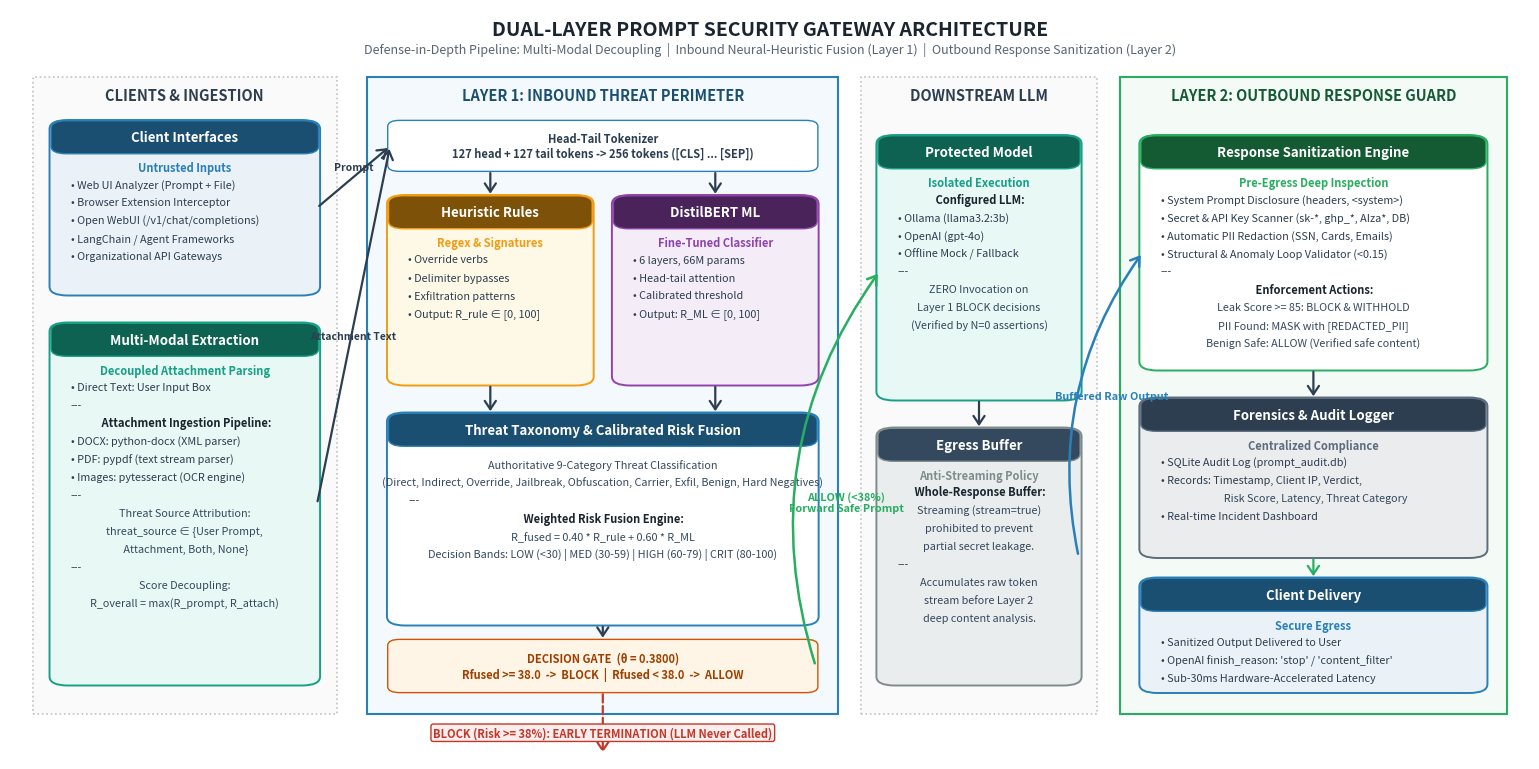

Python code for this plot:
"""
scripts/generate_architecture_diagram.py
Generates a crisp, publication-grade IEEE conference paper architecture diagram
for the Dual-Layer Prompt Security Gateway.

Output formats:
- figures/pipeline_architecture.png (300 DPI high-resolution for LaTeX/Word)
- paper/figures/pipeline_architecture.png
"""

import os
import matplotlib
matplotlib.use('Agg')
import matplotlib.pyplot as plt
import matplotlib.patches as patches

def create_architecture_diagram():
    os.makedirs("figures", exist_ok=True)
    os.makedirs("paper/figures", exist_ok=True)

    fig, ax = plt.subplots(figsize=(15.5, 7.8), dpi=300)
    ax.set_xlim(0, 100)
    ax.set_ylim(0, 100)
    ax.axis('off')

    # Background color
    fig.patch.set_facecolor('#FFFFFF')
    ax.set_facecolor('#FFFFFF')

    # Color Palette - Professional Academic IEEE Style
    c_bg_box = "#F8F9FA"
    c_border_gray = "#BDC3C7"
    c_blue_head = "#1B4F72"
    c_blue_box = "#EAF2F8"
    c_blue_border = "#2980B9"
    c_teal_head = "#0E6251"
    c_teal_box = "#E8F8F5"
    c_teal_border = "#16A085"
    c_orange_head = "#7E5109"
    c_orange_box = "#FEF9E7"
    c_orange_border = "#F39C12"
    c_purple_head = "#4A235A"
    c_purple_box = "#F4ECF7"
    c_purple_border = "#8E44AD"
    c_red_head = "#78281F"
    c_red_box = "#FDEDEC"
    c_red_border = "#C0392B"
    c_green_head = "#145A32"
    c_green_box = "#EAFAF1"
    c_green_border = "#27AE60"

    # Helper function for drawing rounded boxes
    def draw_box(x, y, w, h, title, subtitle, items, head_bg, body_bg, border_col, title_col="white"):
        # Body
        body = patches.FancyBboxPatch((x, y), w, h, boxstyle="round,pad=0.2,rounding_size=1.2",
                                     linewidth=1.4, edgecolor=border_col, facecolor=body_bg)
        ax.add_patch(body)
        
        # Header banner
        head_h = 4.2
        head_y = y + h - head_h
        head = patches.FancyBboxPatch((x, head_y), w, head_h, boxstyle="round,pad=0.1,rounding_size=1.0",
                                     linewidth=1.0, edgecolor=border_col, facecolor=head_bg)
        ax.add_patch(head)
        
        # Title text
        ax.text(x + w/2.0, head_y + head_h/2.0, title, ha='center', va='center',
                fontsize=9.5, fontweight='bold', color=title_col, family='sans-serif')
        
        # Subtitle
        if subtitle:
            ax.text(x + w/2.0, head_y - 2.0, subtitle, ha='center', va='center',
                    fontsize=8.0, fontweight='bold', color=border_col, family='sans-serif')
            start_y = head_y - 4.2
        else:
            start_y = head_y - 2.5
            
        # Items
        line_spacing = 2.4
        for i, item in enumerate(items):
            curr_y = start_y - (i * line_spacing)
            if item.startswith("•") or item.startswith("-"):
                ax.text(x + 1.2, curr_y, item, ha='left', va='center',
                        fontsize=7.8, color='#2C3E50', family='sans-serif')
            elif item.startswith(">>") or item.startswith("**"):
                ax.text(x + w/2.0, curr_y, item.replace("**","").replace(">>",""), ha='center', va='center',
                        fontsize=8.0, fontweight='bold', color='#1A252F', family='sans-serif')
            elif item == "---":
                ax.plot([x + 1.5, x + w - 1.5], [curr_y, curr_y], color=border_col, linestyle='--', linewidth=0.8)
            else:
                ax.text(x + w/2.0, curr_y, item, ha='center', va='center',
                        fontsize=7.8, color='#34495E', family='sans-serif')

    # Helper for simple sub-blocks
    def draw_sub_box(x, y, w, h, text, bg, border, font_size=7.5, bold=False, text_col="#2C3E50"):
        box = patches.FancyBboxPatch((x, y), w, h, boxstyle="round,pad=0.15,rounding_size=0.8",
                                     linewidth=1.0, edgecolor=border, facecolor=bg)
        ax.add_patch(box)
        ax.text(x + w/2.0, y + h/2.0, text, ha='center', va='center',
                fontsize=font_size, fontweight='bold' if bold else 'normal', color=text_col, family='sans-serif')

    # ==================== MAIN SECTION PANELS ====================
    # Overall Title Banner
    ax.text(50, 97.2, "DUAL-LAYER PROMPT SECURITY GATEWAY ARCHITECTURE", 
            ha='center', va='center', fontsize=14, fontweight='bold', color='#1A252F', family='sans-serif')
    ax.text(50, 94.6, "Defense-in-Depth Pipeline: Multi-Modal Decoupling  |  Inbound Neural-Heuristic Fusion (Layer 1)  |  Outbound Response Sanitization (Layer 2)", 
            ha='center', va='center', fontsize=9.0, fontstyle='italic', color='#566573', family='sans-serif')

    # --- 1. CLIENT / INGESTION ZONE (Left: x=2 to 21) ---
    panel1 = patches.Rectangle((1.5, 6), 20.0, 85, linewidth=1.2, edgecolor='#BDC3C7',
                               facecolor='#FAFAFA', linestyle=':')
    ax.add_patch(panel1)
    ax.text(11.5, 88.5, "CLIENTS & INGESTION", ha='center', va='center',
            fontsize=10.5, fontweight='bold', color='#2C3E50', family='sans-serif')

    draw_box(2.8, 62, 17.4, 23, "Client Interfaces", "Untrusted Inputs", [
        "• Web UI Analyzer (Prompt + File)",
        "• Browser Extension Interceptor",
        "• Open WebUI (/v1/chat/completions)",
        "• LangChain / Agent Frameworks",
        "• Organizational API Gateways"
    ], c_blue_head, c_blue_box, c_blue_border)

    draw_box(2.8, 10, 17.4, 48, "Multi-Modal Extraction", "Decoupled Attachment Parsing", [
        "• Direct Text: User Input Box",
        "---",
        ">> Attachment Ingestion Pipeline:",
        "• DOCX: python-docx (XML parser)",
        "• PDF: pypdf (text stream parser)",
        "• Images: pytesseract (OCR engine)",
        "---",
        "Threat Source Attribution:",
        "threat_source ∈ {User Prompt,",
        " Attachment, Both, None}",
        "---",
        "Score Decoupling:",
        "R_overall = max(R_prompt, R_attach)"
    ], c_teal_head, c_teal_box, c_teal_border)

    # --- 2. LAYER 1: INBOUND PERIMETER (Center-Left: x=24 to 53) ---
    panel2 = patches.Rectangle((23.5, 6), 31.0, 85, linewidth=1.5, edgecolor=c_blue_border,
                               facecolor='#F4F9FD', linestyle='-')
    ax.add_patch(panel2)
    ax.text(39.0, 88.5, "LAYER 1: INBOUND THREAT PERIMETER", ha='center', va='center',
            fontsize=10.5, fontweight='bold', color=c_blue_head, family='sans-serif')

    # Preprocessing
    draw_sub_box(25.0, 78.5, 28.0, 6.5, 
                 "Head-Tail Tokenizer\n127 head + 127 tail tokens -> 256 tokens ([CLS] ... [SEP])", 
                 "#FFFFFF", c_blue_border, font_size=8.0, bold=True)

    # Parallel detectors
    draw_box(25.0, 50, 13.2, 25, "Heuristic Rules", "Regex & Signatures", [
        "• Override verbs",
        "• Delimiter bypasses",
        "• Exfiltration patterns",
        "• Output: R_rule ∈ [0, 100]"
    ], c_orange_head, c_orange_box, c_orange_border)

    draw_box(39.8, 50, 13.2, 25, "DistilBERT ML", "Fine-Tuned Classifier", [
        "• 6 layers, 66M params",
        "• Head-tail attention",
        "• Calibrated threshold",
        "• Output: R_ML ∈ [0, 100]"
    ], c_purple_head, c_purple_box, c_purple_border)

    # Taxonomy & Risk Fusion Box
    draw_box(25.0, 18, 28.0, 28, "Threat Taxonomy & Calibrated Risk Fusion", "", [
        "Authoritative 9-Category Threat Classification",
        "(Direct, Indirect, Override, Jailbreak, Obfuscation, Carrier, Exfil, Benign, Hard Negatives)",
        "---",
        ">> Weighted Risk Fusion Engine:",
        "R_fused = 0.40 * R_rule + 0.60 * R_ML",
        "Decision Bands: LOW (<30) | MED (30-59) | HIGH (60-79) | CRIT (80-100)"
    ], c_blue_head, "#FFFFFF", c_blue_border)

    # Decision Gate Threshold
    draw_sub_box(25.0, 9, 28.0, 6.8,
                 "DECISION GATE  (θ = 0.3800)\nRfused >= 38.0  ->  BLOCK  |  Rfused < 38.0  ->  ALLOW",
                 "#FEF5E7", "#D35400", font_size=8.0, bold=True, text_col="#A04000")

    # --- 3. CORE GENERATION (Center: x=56.5 to 70.5) ---
    panel3 = patches.Rectangle((56.0, 6), 15.5, 85, linewidth=1.2, edgecolor='#BDC3C7',
                               facecolor='#FAFAFA', linestyle=':')
    ax.add_patch(panel3)
    ax.text(63.75, 88.5, "DOWNSTREAM LLM", ha='center', va='center',
            fontsize=10.5, fontweight='bold', color='#2C3E50', family='sans-serif')

    draw_box(57.2, 48, 13.1, 35, "Protected Model", "Isolated Execution", [
        ">> Configured LLM:",
        "• Ollama (llama3.2:3b)",
        "• OpenAI (gpt-4o)",
        "• Offline Mock / Fallback",
        "---",
        "ZERO Invocation on",
        "Layer 1 BLOCK decisions",
        "(Verified by N=0 assertions)"
    ], c_teal_head, c_teal_box, c_teal_border)

    draw_box(57.2, 10, 13.1, 34, "Egress Buffer", "Anti-Streaming Policy", [
        ">> Whole-Response Buffer:",
        "Streaming (stream=true)",
        "prohibited to prevent",
        "partial secret leakage.",
        "---",
        "Accumulates raw token",
        "stream before Layer 2",
        "deep content analysis."
    ], "#34495E", "#EAEDED", "#7F8C8D")

    # --- 4. LAYER 2: OUTBOUND PERIMETER (Right: x=73.5 to 98.5) ---
    panel4 = patches.Rectangle((73.0, 6), 25.5, 85, linewidth=1.5, edgecolor=c_green_border,
                               facecolor='#F4FAF6', linestyle='-')
    ax.add_patch(panel4)
    ax.text(85.75, 88.5, "LAYER 2: OUTBOUND RESPONSE GUARD", ha='center', va='center',
            fontsize=10.5, fontweight='bold', color=c_green_head, family='sans-serif')

    draw_box(74.5, 52, 22.5, 31, "Response Sanitization Engine", "Pre-Egress Deep Inspection", [
        "• System Prompt Disclosure (headers, <system>)",
        "• Secret & API Key Scanner (sk-*, ghp_*, AIza*, DB)",
        "• Automatic PII Redaction (SSN, Cards, Emails)",
        "• Structural & Anomaly Loop Validator (<0.15)",
        "---",
        ">> Enforcement Actions:",
        "Leak Score >= 85: BLOCK & WITHHOLD",
        "PII Found: MASK with [REDACTED_PII]",
        "Benign Safe: ALLOW (Verified safe content)"
    ], c_green_head, "#FFFFFF", c_green_border)

    draw_box(74.5, 27, 22.5, 21, "Forensics & Audit Logger", "Centralized Compliance", [
        "• SQLite Audit Log (prompt_audit.db)",
        "• Records: Timestamp, Client IP, Verdict,",
        "  Risk Score, Latency, Threat Category",
        "• Real-time Incident Dashboard"
    ], "#2C3E50", "#EAECEE", "#5D6D7E")

    draw_box(74.5, 9, 22.5, 15, "Client Delivery", "Secure Egress", [
        "• Sanitized Output Delivered to User",
        "• OpenAI finish_reason: 'stop' / 'content_filter'",
        "• Sub-30ms Hardware-Accelerated Latency"
    ], c_blue_head, c_blue_box, c_blue_border)

    # ==================== CONNECTING ARROWS ====================
    arrow_props = dict(arrowstyle="->,head_width=0.4,head_length=0.6", linewidth=1.6, color="#2C3E50")
    arrow_red = dict(arrowstyle="->,head_width=0.4,head_length=0.6", linewidth=1.6, color="#C0392B", linestyle="--")
    arrow_green = dict(arrowstyle="->,head_width=0.4,head_length=0.6", linewidth=1.6, color="#27AE60")

    # Ingestion -> Preprocessing
    ax.annotate("", xy=(25.0, 81.7), xytext=(20.2, 73.5), arrowprops=arrow_props)
    ax.text(22.6, 78.5, "Prompt", fontsize=7.5, color='#2C3E50', fontweight='bold', ha='center')

    ax.annotate("", xy=(25.0, 81.7), xytext=(20.2, 34.0), arrowprops=arrow_props)
    ax.text(22.6, 56.0, "Attachment Text", fontsize=7.5, color='#2C3E50', fontweight='bold', ha='center')

    # Preprocessing -> Dual Detectors
    ax.annotate("", xy=(31.6, 75.0), xytext=(31.6, 78.5), arrowprops=arrow_props)
    ax.annotate("", xy=(46.4, 75.0), xytext=(46.4, 78.5), arrowprops=arrow_props)

    # Detectors -> Fusion Box
    ax.annotate("", xy=(31.6, 46.0), xytext=(31.6, 50.0), arrowprops=arrow_props)
    ax.annotate("", xy=(46.4, 46.0), xytext=(46.4, 50.0), arrowprops=arrow_props)

    # Fusion -> Decision Gate
    ax.annotate("", xy=(39.0, 15.8), xytext=(39.0, 18.0), arrowprops=arrow_props)

    # Decision Gate -> BLOCK (Early Termination)
    ax.annotate("", xy=(39.0, 0.5), xytext=(39.0, 9.0), arrowprops=arrow_red)
    ax.text(39.0, 3.5, "BLOCK (Risk >= 38%): EARLY TERMINATION (LLM Never Called)", 
            fontsize=8.0, fontweight='bold', color="#C0392B", ha='center', va='center',
            bbox=dict(boxstyle="round,pad=0.2", facecolor="#FDEDEC", edgecolor="#C0392B", linewidth=1.0))

    # Decision Gate -> ALLOW (Forward to LLM)
    ax.annotate("", xy=(57.2, 65.0), xytext=(53.0, 12.4), 
                arrowprops=dict(arrowstyle="->,head_width=0.4,head_length=0.6", 
                                connectionstyle="arc3,rad=-0.25", linewidth=1.8, color="#27AE60"))
    ax.text(55.0, 33.0, "ALLOW (<38%)\nForward Safe Prompt", fontsize=7.8, fontweight='bold', color="#27AE60", ha='center')

    # LLM -> Buffer
    ax.annotate("", xy=(63.75, 44.0), xytext=(63.75, 48.0), arrowprops=arrow_props)

    # Buffer -> Layer 2 Sanitization
    ax.annotate("", xy=(74.5, 67.5), xytext=(70.3, 27.0), 
                arrowprops=dict(arrowstyle="->,head_width=0.4,head_length=0.6",
                                connectionstyle="arc3,rad=-0.22", linewidth=1.8, color="#2980B9"))
    ax.text(72.5, 48.0, "Buffered Raw Output", fontsize=7.8, fontweight='bold', color="#2980B9", ha='center')

    # Layer 2 -> Forensics
    ax.annotate("", xy=(85.75, 48.0), xytext=(85.75, 52.0), arrowprops=arrow_props)

    # Forensics -> Client Delivery
    ax.annotate("", xy=(85.75, 24.0), xytext=(85.75, 27.0), arrowprops=arrow_green)

    # Save outputs
    out_fig1 = "figures/pipeline_architecture.png"
    out_fig2 = "paper/figures/pipeline_architecture.png"
    plt.tight_layout()
    plt.savefig(out_fig1, dpi=300, bbox_inches='tight', facecolor=fig.get_facecolor(), edgecolor='none')
    plt.savefig(out_fig2, dpi=300, bbox_inches='tight', facecolor=fig.get_facecolor(), edgecolor='none')
    plt.close()
    print(f"Generated architecture diagram successfully:\n - {out_fig1}\n - {out_fig2}")

if __name__ == "__main__":
    create_architecture_diagram()
